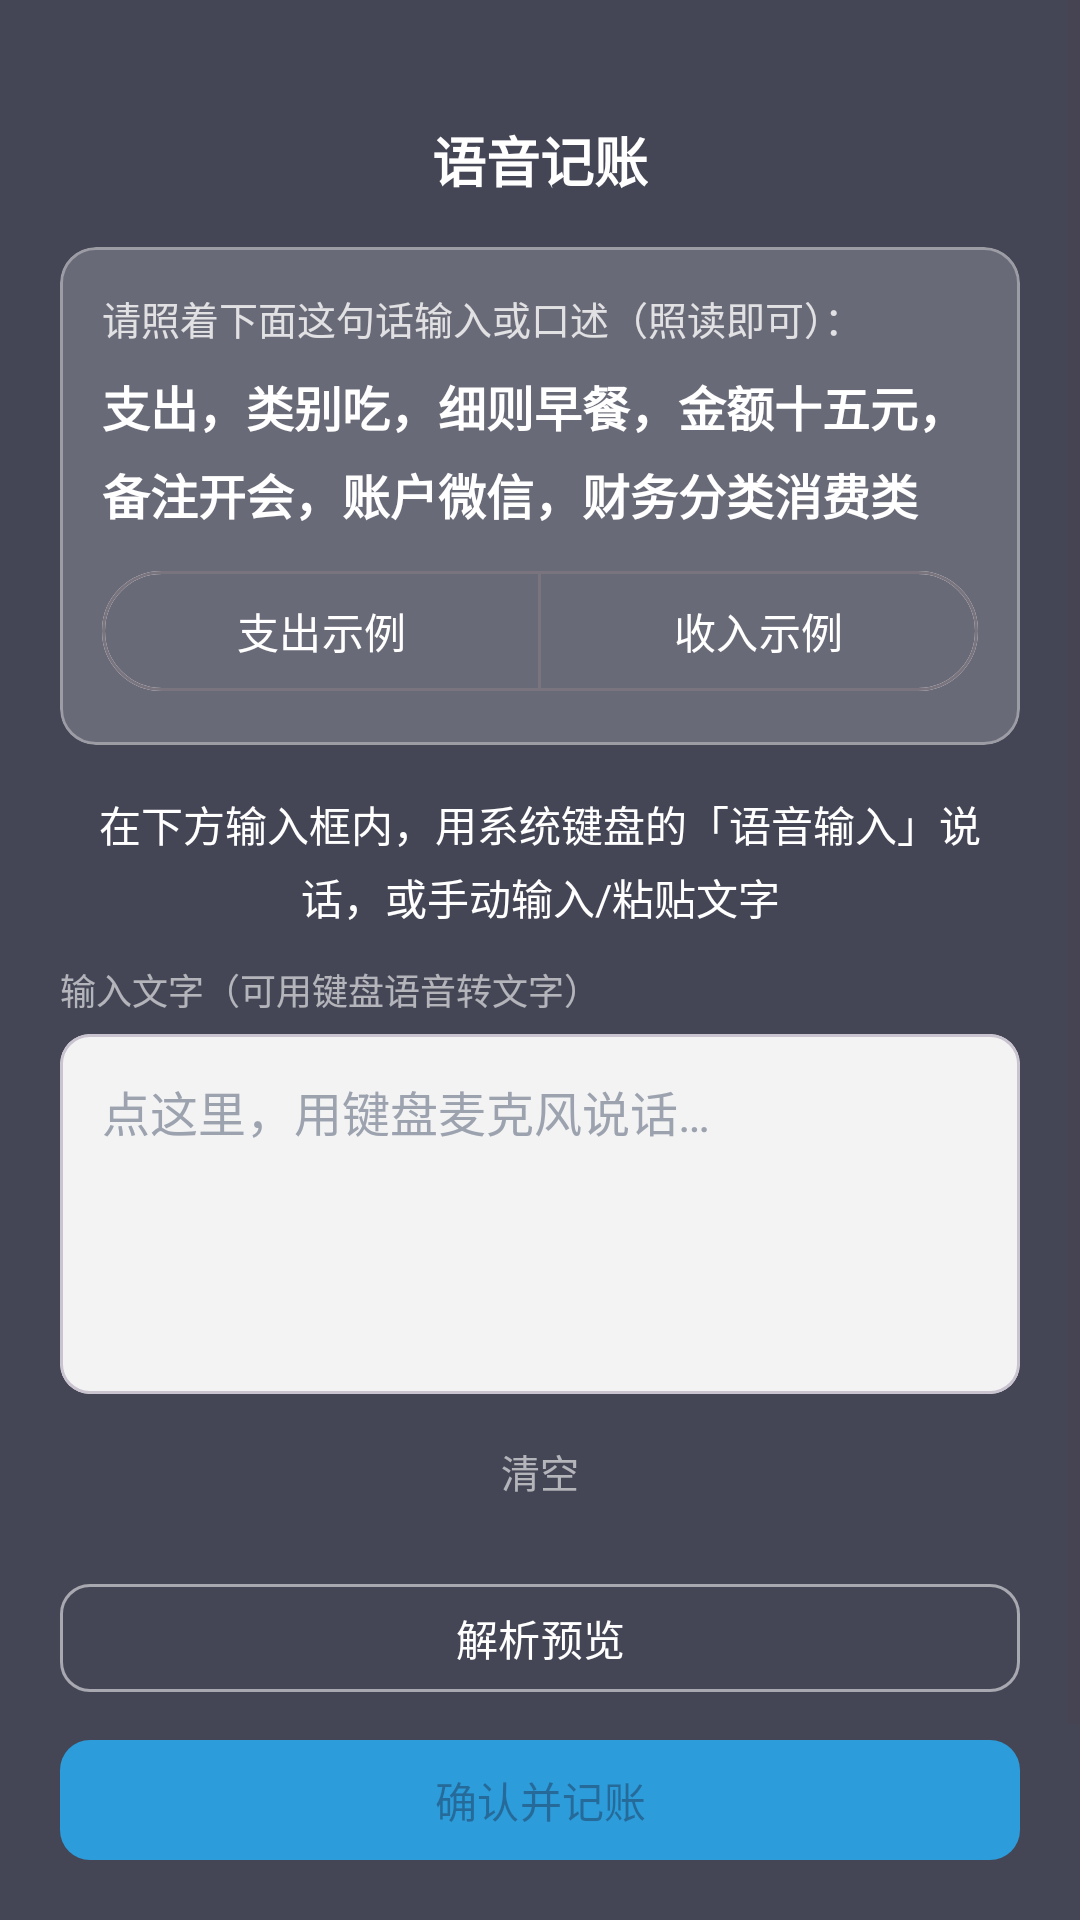

Android layout source for this screen:
<!-- AndroidManifest.xml: application theme Theme.Ledger -->
<!-- res/layout/overlay_voice_input.xml -->
<?xml version="1.0" encoding="utf-8"?>
<FrameLayout xmlns:android="http://schemas.android.com/apk/res/android"
    xmlns:app="http://schemas.android.com/apk/res-auto"
    android:id="@+id/voice_overlay_root"
    android:layout_width="match_parent"
    android:layout_height="match_parent"
    android:background="#CC1A1A2E"
    android:clickable="true"
    android:focusable="true">

    <ScrollView
        android:layout_width="match_parent"
        android:layout_height="match_parent"
        android:fillViewport="true">

        <LinearLayout
            android:layout_width="match_parent"
            android:layout_height="wrap_content"
            android:orientation="vertical"
            android:gravity="center_horizontal"
            android:paddingBottom="24dp">

            <TextView
                android:id="@+id/txt_voice_title"
                android:layout_width="wrap_content"
                android:layout_height="wrap_content"
                android:layout_marginTop="40dp"
                android:text="@string/voice_title"
                android:textColor="@color/white"
                android:textSize="18sp"
                android:textStyle="bold" />

            <com.google.android.material.card.MaterialCardView
                android:layout_width="match_parent"
                android:layout_height="wrap_content"
                android:layout_marginTop="16dp"
                android:layout_marginHorizontal="20dp"
                app:cardCornerRadius="12dp"
                app:cardBackgroundColor="#33FFFFFF"
                app:strokeColor="#55FFFFFF"
                app:strokeWidth="1dp"
                app:cardElevation="0dp">

                <LinearLayout
                    android:layout_width="match_parent"
                    android:layout_height="wrap_content"
                    android:orientation="vertical"
                    android:padding="14dp">

                    <TextView
                        android:layout_width="match_parent"
                        android:layout_height="wrap_content"
                        android:text="@string/voice_example_title"
                        android:textColor="#CCFFFFFF"
                        android:textSize="13sp" />

                    <TextView
                        android:id="@+id/txt_voice_example"
                        android:layout_width="match_parent"
                        android:layout_height="wrap_content"
                        android:layout_marginTop="8dp"
                        android:text="@string/voice_example_expense"
                        android:textColor="@color/white"
                        android:textSize="16sp"
                        android:textStyle="bold"
                        android:lineSpacingExtra="6dp" />

                    <com.google.android.material.button.MaterialButtonToggleGroup
                        android:id="@+id/toggle_example_type"
                        android:layout_width="match_parent"
                        android:layout_height="wrap_content"
                        android:layout_marginTop="10dp"
                        app:singleSelection="true"
                        app:selectionRequired="true">

                        <com.google.android.material.button.MaterialButton
                            android:id="@+id/btn_example_expense"
                            style="@style/Widget.Material3.Button.OutlinedButton"
                            android:layout_width="0dp"
                            android:layout_height="wrap_content"
                            android:layout_weight="1"
                            android:text="支出示例"
                            android:textColor="@color/white"
                            android:checked="true" />

                        <com.google.android.material.button.MaterialButton
                            android:id="@+id/btn_example_income"
                            style="@style/Widget.Material3.Button.OutlinedButton"
                            android:layout_width="0dp"
                            android:layout_height="wrap_content"
                            android:layout_weight="1"
                            android:text="收入示例"
                            android:textColor="@color/white" />
                    </com.google.android.material.button.MaterialButtonToggleGroup>
                </LinearLayout>
            </com.google.android.material.card.MaterialCardView>

            <TextView
                android:id="@+id/txt_voice_status"
                android:layout_width="match_parent"
                android:layout_height="wrap_content"
                android:layout_marginTop="16dp"
                android:layout_marginHorizontal="20dp"
                android:gravity="center"
                android:text="@string/voice_ime_hint"
                android:textColor="@color/white"
                android:textSize="14sp"
                android:lineSpacingExtra="4dp" />

            <TextView
                android:layout_width="match_parent"
                android:layout_height="wrap_content"
                android:layout_marginTop="12dp"
                android:layout_marginHorizontal="20dp"
                android:text="@string/voice_raw_label"
                android:textColor="#99FFFFFF"
                android:textSize="12sp" />

            <com.google.android.material.card.MaterialCardView
                android:layout_width="match_parent"
                android:layout_height="wrap_content"
                android:layout_marginTop="6dp"
                android:layout_marginHorizontal="20dp"
                app:cardCornerRadius="10dp"
                app:cardBackgroundColor="#EEFFFFFF"
                app:cardElevation="0dp">

                <EditText
                    android:id="@+id/edit_voice_raw"
                    android:layout_width="match_parent"
                    android:layout_height="wrap_content"
                    android:minHeight="120dp"
                    android:padding="14dp"
                    android:gravity="start|top"
                    android:hint="@string/voice_ime_placeholder"
                    android:textColor="@color/text_primary"
                    android:textColorHint="@color/text_hint"
                    android:textSize="16sp"
                    android:lineSpacingExtra="4dp"
                    android:inputType="textMultiLine|textCapSentences"
                    android:imeOptions="actionDone"
                    android:background="@android:color/transparent" />
            </com.google.android.material.card.MaterialCardView>

            <TextView
                android:id="@+id/btn_voice_clear"
                android:layout_width="wrap_content"
                android:layout_height="wrap_content"
                android:layout_marginTop="8dp"
                android:padding="8dp"
                android:text="@string/voice_clear"
                android:textColor="#99FFFFFF"
                android:textSize="13sp"
                android:background="?attr/selectableItemBackground" />

            <LinearLayout
                android:id="@+id/panel_parse_preview"
                android:layout_width="match_parent"
                android:layout_height="wrap_content"
                android:orientation="vertical"
                android:layout_marginTop="12dp"
                android:layout_marginHorizontal="20dp"
                android:visibility="gone">

                <TextView
                    android:layout_width="match_parent"
                    android:layout_height="wrap_content"
                    android:text="@string/voice_parse_label"
                    android:textColor="#99FFFFFF"
                    android:textSize="12sp" />

                <com.google.android.material.card.MaterialCardView
                    android:layout_width="match_parent"
                    android:layout_height="wrap_content"
                    android:layout_marginTop="6dp"
                    app:cardCornerRadius="10dp"
                    app:cardBackgroundColor="#33FFFFFF"
                    app:cardElevation="0dp">

                    <TextView
                        android:id="@+id/txt_voice_parse_preview"
                        android:layout_width="match_parent"
                        android:layout_height="wrap_content"
                        android:padding="12dp"
                        android:textColor="#E6FFFFFF"
                        android:textSize="14sp"
                        android:lineSpacingExtra="4dp" />
                </com.google.android.material.card.MaterialCardView>
            </LinearLayout>

            <LinearLayout
                android:id="@+id/panel_actions"
                android:layout_width="match_parent"
                android:layout_height="wrap_content"
                android:orientation="vertical"
                android:layout_marginTop="16dp"
                android:layout_marginHorizontal="20dp">

                <com.google.android.material.button.MaterialButton
                    android:id="@+id/btn_voice_parse"
                    style="@style/Widget.Material3.Button.OutlinedButton"
                    android:layout_width="match_parent"
                    android:layout_height="44dp"
                    android:text="@string/voice_parse_preview"
                    android:textColor="@color/white"
                    app:strokeColor="#88FFFFFF"
                    app:cornerRadius="10dp" />

                <com.google.android.material.button.MaterialButton
                    android:id="@+id/btn_voice_confirm"
                    android:layout_width="match_parent"
                    android:layout_height="48dp"
                    android:layout_marginTop="8dp"
                    android:text="@string/voice_confirm"
                    android:enabled="false"
                    app:backgroundTint="@color/balance"
                    app:cornerRadius="10dp" />
            </LinearLayout>

            <TextView
                android:id="@+id/btn_voice_close"
                android:layout_width="wrap_content"
                android:layout_height="wrap_content"
                android:layout_marginTop="20dp"
                android:padding="12dp"
                android:text="关闭"
                android:textColor="#99FFFFFF"
                android:textSize="14sp"
                android:background="?attr/selectableItemBackground" />
        </LinearLayout>
    </ScrollView>
</FrameLayout>
<!-- resources referenced by this layout -->
<resources>
  <color name="balance">#2D9CDB</color>
  <color name="text_hint">#9CA3AF</color>
  <color name="text_primary">#1A1A2E</color>
  <color name="white">#FFFFFF</color>
  <string name="voice_clear">清空</string>
  <string name="voice_confirm">确认并记账</string>
  <string name="voice_example_expense">支出，类别吃，细则早餐，金额十五元，备注开会，账户微信，财务分类消费类</string>
  <string name="voice_example_title">请照着下面这句话输入或口述（照读即可）：</string>
  <string name="voice_ime_hint">在下方输入框内，用系统键盘的「语音输入」说话，或手动输入/粘贴文字</string>
  <string name="voice_ime_placeholder">点这里，用键盘麦克风说话…</string>
  <string name="voice_parse_label">解析预览（关键词 + 正则匹配）</string>
  <string name="voice_parse_preview">解析预览</string>
  <string name="voice_raw_label">输入文字（可用键盘语音转文字）</string>
  <string name="voice_title">语音记账</string>
  <style name="Theme.Ledger" parent="Base.Theme.Ledger" />
  <style name="Base.Theme.Ledger" parent="Theme.Material3.DayNight.NoActionBar">
          
          <item name="colorPrimary">@color/primary</item>
          <item name="colorOnPrimary">@color/on_primary</item>
          <item name="colorPrimaryContainer">@color/primary</item>
          <item name="colorOnPrimaryContainer">@color/on_primary</item>
  
          
          <item name="android:colorBackground">@color/background</item>
          <item name="colorSurface">@color/surface</item>
          <item name="colorOnSurface">@color/text_primary</item>
          <item name="colorSurfaceVariant">@color/surface_variant</item>
  
          
          <item name="colorError">@color/expense</item>
          <item name="colorOnError">@color/white</item>
  
          
          <item name="shapeAppearanceSmallComponent">@style/ShapeSmall</item>
          <item name="shapeAppearanceMediumComponent">@style/ShapeMedium</item>
          <item name="shapeAppearanceLargeComponent">@style/ShapeLarge</item>
  
          
          <item name="android:statusBarColor">@android:color/transparent</item>
          <item name="android:navigationBarColor">@color/surface</item>
      </style>
  <color name="primary">#2D9CDB</color>
  <color name="on_primary">#FFFFFF</color>
  <color name="background">#F2F4F7</color>
  <color name="surface">#FFFFFF</color>
  <color name="surface_variant">#F8F9FB</color>
  <color name="expense">#E5595A</color>
  <style name="ShapeSmall">
          <item name="cornerFamily">rounded</item>
          <item name="cornerSize">8dp</item>
      </style>
  <style name="ShapeMedium">
          <item name="cornerFamily">rounded</item>
          <item name="cornerSize">12dp</item>
      </style>
  <style name="ShapeLarge">
          <item name="cornerFamily">rounded</item>
          <item name="cornerSize">16dp</item>
      </style>
</resources>
